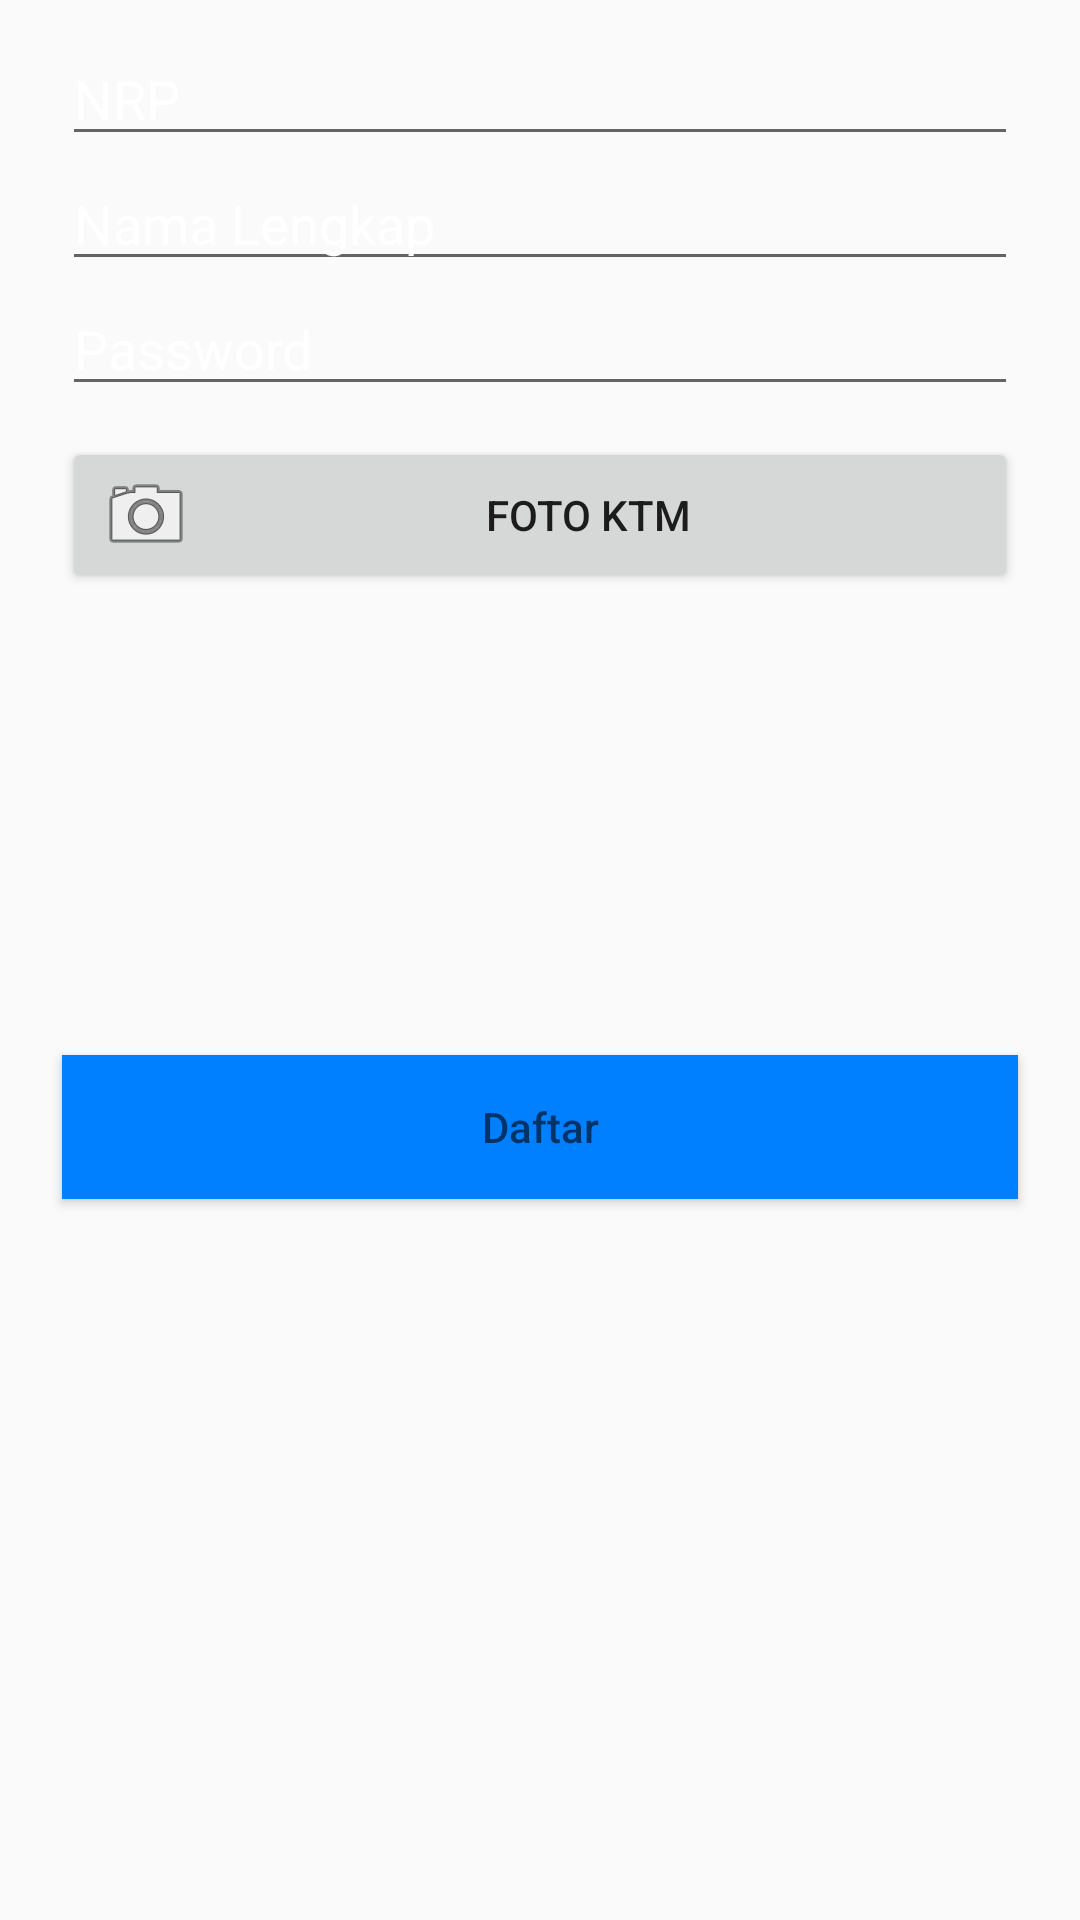

Write the Android layout XML for this screen, with the resource values it uses.
<!-- AndroidManifest.xml: application theme MyMaterialTheme -->
<!-- res/layout/activity_register.xml -->
<?xml version="1.0" encoding="utf-8"?>
<RelativeLayout xmlns:android="http://schemas.android.com/apk/res/android"
    xmlns:app="http://schemas.android.com/apk/res-auto"
    xmlns:tools="http://schemas.android.com/tools"
    android:layout_width="match_parent"
    android:layout_height="match_parent"
    android:id="@+id/containerr"
    android:background="@drawable/animation_list"
    tools:context=".Register">

    <EditText
        android:layout_width="match_parent"
        android:layout_height="wrap_content"
        android:layout_below="@id/title"
        android:hint="@string/nrp"
        android:id="@+id/reg_nrp"
        android:paddingTop="10pt"
        android:layout_marginLeft="10pt"
        android:layout_marginRight="10pt"
        android:inputType="number"
        android:textColorHint="#FFFF" />

    <EditText
        android:layout_width="match_parent"
        android:layout_height="wrap_content"
        android:layout_below="@id/reg_nrp"
        android:hint="@string/nama_lengkap"
        android:id="@+id/reg_nama"
        android:paddingTop="5pt"
        android:layout_marginLeft="10pt"
        android:layout_marginRight="10pt"
        android:inputType="number"
        android:textColorHint="#FFFF" />

    <EditText
        android:layout_width="match_parent"
        android:layout_height="wrap_content"
        android:layout_below="@id/reg_nama"
        android:id="@+id/reg_pass"
        android:hint="@string/password"
        android:layout_marginLeft="10pt"
        android:layout_marginRight="10pt"
        android:paddingTop="5pt"
        android:inputType="textPassword"
        android:textColorHint="#FFFF" />

    <Button
        android:id="@+id/btn_image"
        android:layout_width="match_parent"
        android:layout_height="wrap_content"
        android:layout_below="@id/reg_pass"
        android:layout_marginTop="5pt"
        android:layout_marginLeft="10pt"
        android:layout_marginRight="10pt"
        android:drawableLeft="@android:drawable/ic_menu_camera"
        android:text="@string/foto_ktm"
        android:onClick="btn_foto"/>

    <ImageView
        android:id="@+id/view_image"
        android:layout_below="@id/btn_image"
        android:layout_width="match_parent"
        android:layout_marginTop="5pt"
        android:layout_marginLeft="10pt"
        android:layout_marginRight="10pt"
        android:layout_height="400px"/>

    <Button
        android:layout_width="match_parent"
        android:layout_height="wrap_content"
        android:layout_below="@id/view_image"
        android:layout_marginTop="5pt"
        android:layout_marginLeft="10pt"
        android:layout_marginRight="10pt"
        android:id="@+id/btn_regist"
        android:onClick="klik_reg"
        android:hint="@string/daftarr"
        android:background="@color/colorPrimary"/>

</RelativeLayout>
<!-- resources referenced by this layout -->
<resources>
  <color name="colorPrimary">#0080ff</color>
  <string name="daftarr">Daftar</string>
  <string name="foto_ktm">Foto KTM</string>
  <string name="nama_lengkap">Nama Lengkap</string>
  <string name="nrp">NRP</string>
  <string name="password">Password</string>
  <style name="MyMaterialTheme" parent="MyMaterialTheme.Base">
          <item name="android:windowContentTransitions">true</item>
          <item name="android:windowAllowEnterTransitionOverlap">true</item>
          <item name="android:windowAllowReturnTransitionOverlap">true</item>
          <item name="android:windowSharedElementEnterTransition">@android:transition/move</item>
          <item name="android:windowSharedElementExitTransition">@android:transition/move</item>
      </style>
  <style name="MyMaterialTheme.Base" parent="Theme.AppCompat.Light.DarkActionBar">
          
          <item name="windowNoTitle">true</item>
          <item name="windowActionBar">false</item>
          <item name="colorPrimary">@color/colorPrimary</item>
          <item name="colorPrimaryDark">@color/colorPrimaryDark</item>
          <item name="colorAccent">@color/colorAccent</item>
      </style>
  <color name="colorPrimaryDark">#0059b3</color>
  <color name="colorAccent">#0000ff</color>
</resources>
